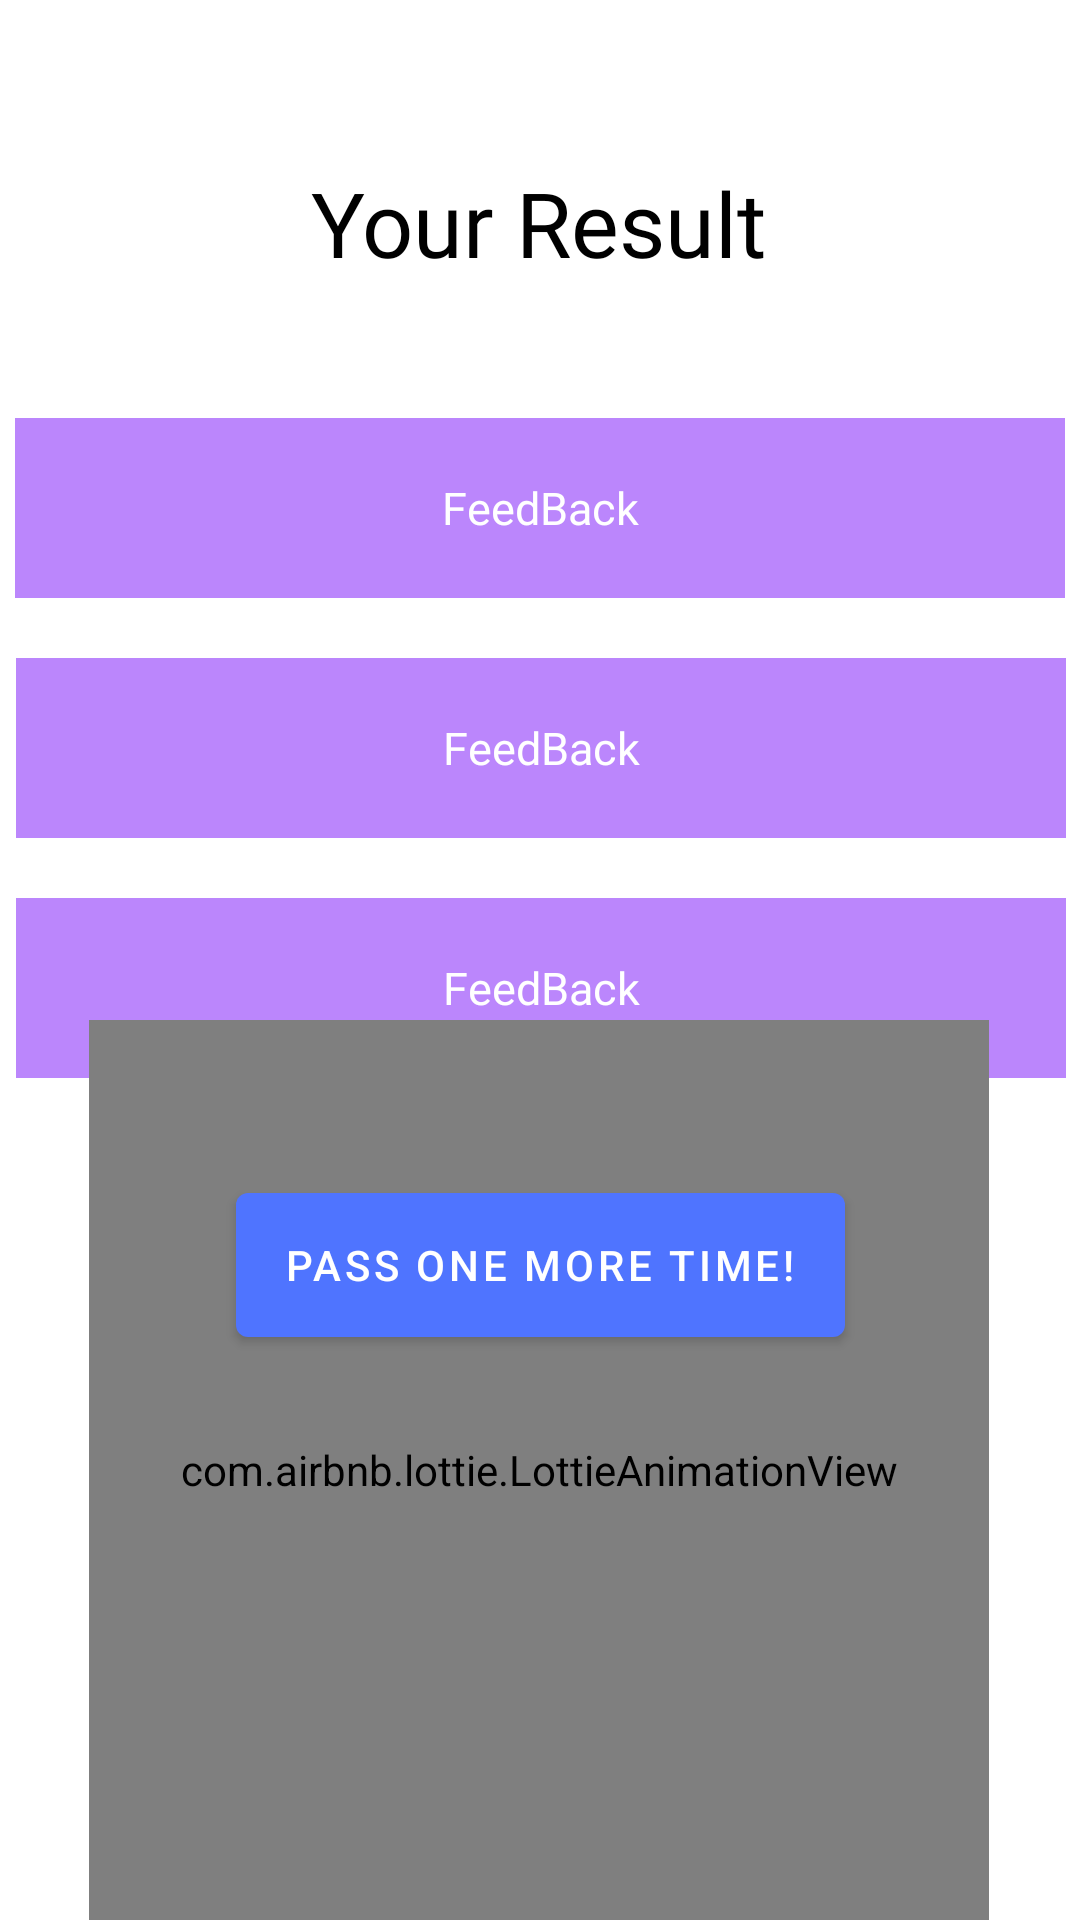

Here is an Android app screen rendered from its layout file. Give the layout XML and the strings, colors and styles it references.
<!-- AndroidManifest.xml: application theme Theme.Skillbox_hw_quiz -->
<!-- res/layout/fragment_third.xml -->
<?xml version="1.0" encoding="utf-8"?>
<androidx.constraintlayout.widget.ConstraintLayout xmlns:android="http://schemas.android.com/apk/res/android"
    xmlns:app="http://schemas.android.com/apk/res-auto"
    xmlns:tools="http://schemas.android.com/tools"
    android:layout_width="match_parent"
    android:layout_height="match_parent"
    tools:context=".ThirdFragment">

    <TextView
        android:id="@+id/textView"
        android:layout_width="wrap_content"
        android:layout_height="wrap_content"
        android:layout_margin="35dp"
        android:fontFamily="@font/opensans_regular"
        android:text="@string/result"
        android:textColor="@color/black"
        android:textSize="30sp"
        app:layout_constraintBottom_toBottomOf="parent"
        app:layout_constraintEnd_toEndOf="parent"
        app:layout_constraintHorizontal_bias="0.498"
        app:layout_constraintStart_toStartOf="parent"
        app:layout_constraintTop_toTopOf="parent"
        app:layout_constraintVertical_bias="0.036" />

    <TextView
        android:id="@+id/text_answer1"
        style="@style/ResultTextView"
        android:layout_width="350dp"
        android:layout_height="60dp"
        android:layout_marginTop="100dp"
        app:layout_constraintBottom_toBottomOf="parent"
        app:layout_constraintEnd_toEndOf="parent"
        app:layout_constraintHorizontal_bias="0.491"
        app:layout_constraintStart_toStartOf="parent"
        app:layout_constraintTop_toTopOf="parent"
        app:layout_constraintVertical_bias="0.082" />

    <TextView
        android:id="@+id/text_answer2"
        style="@style/ResultTextView"
        android:layout_width="350dp"
        android:layout_height="60dp"
        android:layout_margin="20dp"
        app:layout_constraintBottom_toBottomOf="parent"
        app:layout_constraintEnd_toEndOf="parent"
        app:layout_constraintHorizontal_bias="0.491"
        app:layout_constraintStart_toStartOf="parent"
        app:layout_constraintTop_toBottomOf="@+id/text_answer1"
        app:layout_constraintVertical_bias="0.0" />

    <TextView
        android:id="@+id/text_answer3"
        style="@style/ResultTextView"
        android:layout_width="350dp"
        android:layout_height="60dp"
        android:layout_margin="20dp"
        app:layout_constraintBottom_toBottomOf="parent"
        app:layout_constraintEnd_toEndOf="parent"
        app:layout_constraintHorizontal_bias="0.491"
        app:layout_constraintStart_toStartOf="parent"
        app:layout_constraintTop_toBottomOf="@+id/text_answer2"
        app:layout_constraintVertical_bias="0.0" />

    <Button
        android:id="@+id/buttonThird"
        android:layout_width="wrap_content"
        android:layout_height="60dp"
        android:text="@string/restart"
        app:layout_constraintBottom_toBottomOf="parent"
        app:layout_constraintEnd_toEndOf="parent"
        app:layout_constraintStart_toStartOf="parent"
        app:layout_constraintTop_toBottomOf="@+id/text_answer3"
        app:layout_constraintVertical_bias="0.147" />

    <com.airbnb.lottie.LottieAnimationView
        android:id="@+id/lottie_view"
        android:layout_width="300dp"
        android:layout_height="300dp"
        app:layout_constraintBottom_toBottomOf="parent"
        app:layout_constraintEnd_toEndOf="parent"
        app:layout_constraintHorizontal_bias="0.495"
        app:layout_constraintStart_toStartOf="parent"
        app:layout_constraintTop_toBottomOf="@+id/buttonThird"
        app:layout_constraintVertical_bias="1.0"
        app:lottie_autoPlay="true"
        app:lottie_loop="true"
        app:lottie_rawRes="@raw/cat_sneaking" />

</androidx.constraintlayout.widget.ConstraintLayout>
<!-- resources referenced by this layout -->
<resources>
  <string name="restart">Pass one more time!</string>
  <string name="result">Your Result</string>
  <style name="ResultTextView">
          <item name="android:background">@color/purple_200</item>
          <item name="android:fontFamily">@font/opensans_regular</item>
          <item name="android:gravity">center</item>
          <item name="android:textColor">@color/white</item>
          <item name="android:text">FeedBack</item>
          <item name="android:textSize">15sp</item>
      </style>
  <style name="Theme.Skillbox_hw_quiz" parent="Theme.MaterialComponents.DayNight.DarkActionBar">
          
          <item name="colorPrimary">@color/ic_launcher_background</item>
          <item name="colorPrimaryVariant">@color/teal_700</item>
          <item name="colorOnPrimary">@color/white</item>
          
          <item name="colorSecondary">@color/ic_launcher_background</item>
          <item name="colorSecondaryVariant">@color/teal_700</item>
          <item name="colorOnSecondary">@color/black</item>
          
          <item name="android:statusBarColor">@color/black</item>
          
          <item name="font">@font/opensans_regular</item>
      </style>
  <color name="ic_launcher_background">#4F74FF</color>
  <!-- not gathered from this repository: default colours our renderer supplied (Android Studio template values) -->
  <color name="purple_200">#FFBB86FC</color>
  <color name="teal_700">#FF018786</color>
  <color name="black">#FF000000</color>
  <color name="white">#FFFFFFFF</color>
</resources>
